Image classification data set "keras_recycling_model" (seo2730/keras_recycling_model on GitHub). Class labels (2): can, plastic.

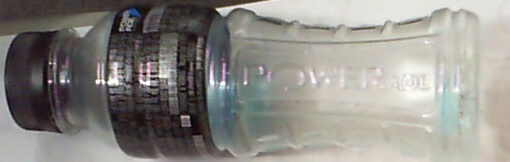
Label: plastic

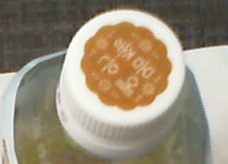
Label: plastic

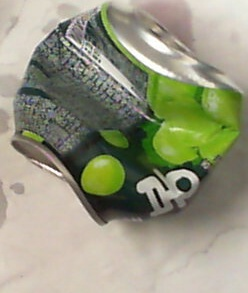
Label: can

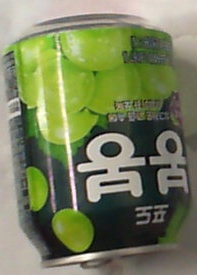
Label: can

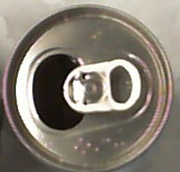
Label: can

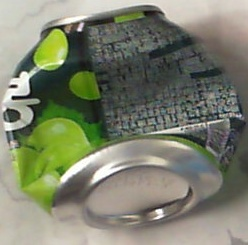
Label: can
